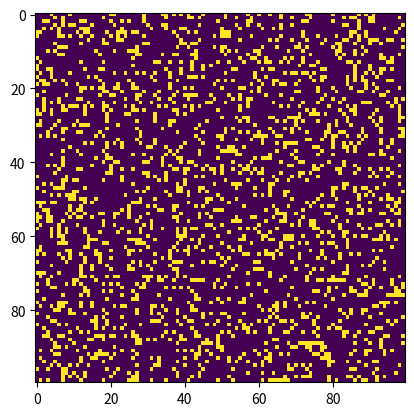

Source code (Python):
import argparse
import numpy as np
import matplotlib.animation as animation
from matplotlib import pyplot as plt

ON = 255
OFF = 0
vals = [ON, OFF]


def random_grid(N):
    return np.random.choice(vals, N * N, p=[0.2, 0.8]).reshape(N, N)


def add_glider(i, j, grid):
    glider = np.array([[0, 0, 255], [255, 0, 255], [0, 255, 255]])
    grid[i:i + 3, j:j + 3] = glider


def update(frame_num, img, grid, N):
    new_grid = grid.copy()
    for i in range(N):
        for j in range(N):
            total = int((grid[i, (j - 1) % N] + grid[i, (j + 1) % N] +
                         grid[(i - 1) % N, j] + grid[(i + 1) % N, j] +
                         grid[(i - 1) % N, (j - 1) % N] + grid[(i - 1) % N, (j + 1) % N] +
                         grid[(i + 1) % N, (j - 1) % N] + grid[(i + 1) % N, (j + 1) % N]) / 255)
            if grid[i, j] == ON:
                if (total < 2) or (total > 3):
                    new_grid[i, j] = OFF
            else:
                if total == 3:
                    new_grid[i, j] = ON
    img.set_data(new_grid)
    grid[:] = new_grid[:]
    return img


def main():
    parser = argparse.ArgumentParser(description="Game of Life")
    parser.add_argument('--grid-size', dest='N', required=False)
    parser.add_argument('--mov-file', dest='movfile', required=False)
    parser.add_argument('--interval', dest='interval', required=False)
    parser.add_argument('--glider', action='store_true', required=False)
    parser.add_argument('--gosper', action='store_true', required=False)
    args = parser.parse_args()
    # set grid size
    N = 100
    if args.N and int(args.N) > 8:
        N = int(args.N)

    # set animation update interval
    updateinterval = 50
    if args.interval:
        updateinterval = int(args.interval)

    # declare grid
    if args.glider:
        grid = np.zeros(N * N).reshape(N, N)
        add_glider(1, 1, grid)
    else:
        grid = random_grid(N)

    # set up the animation
    fig, ax = plt.subplots()
    img = ax.imshow(grid, interpolation='nearest')
    ani = animation.FuncAnimation(fig, update, frames=10, fargs=(img, grid, N,),
                                  interval=updateinterval, save_count=50
                                  )
    if args.movfile:
        ani.save(args.movfile, fps=30)
    plt.show()


if __name__ == '__main__':
    main()
